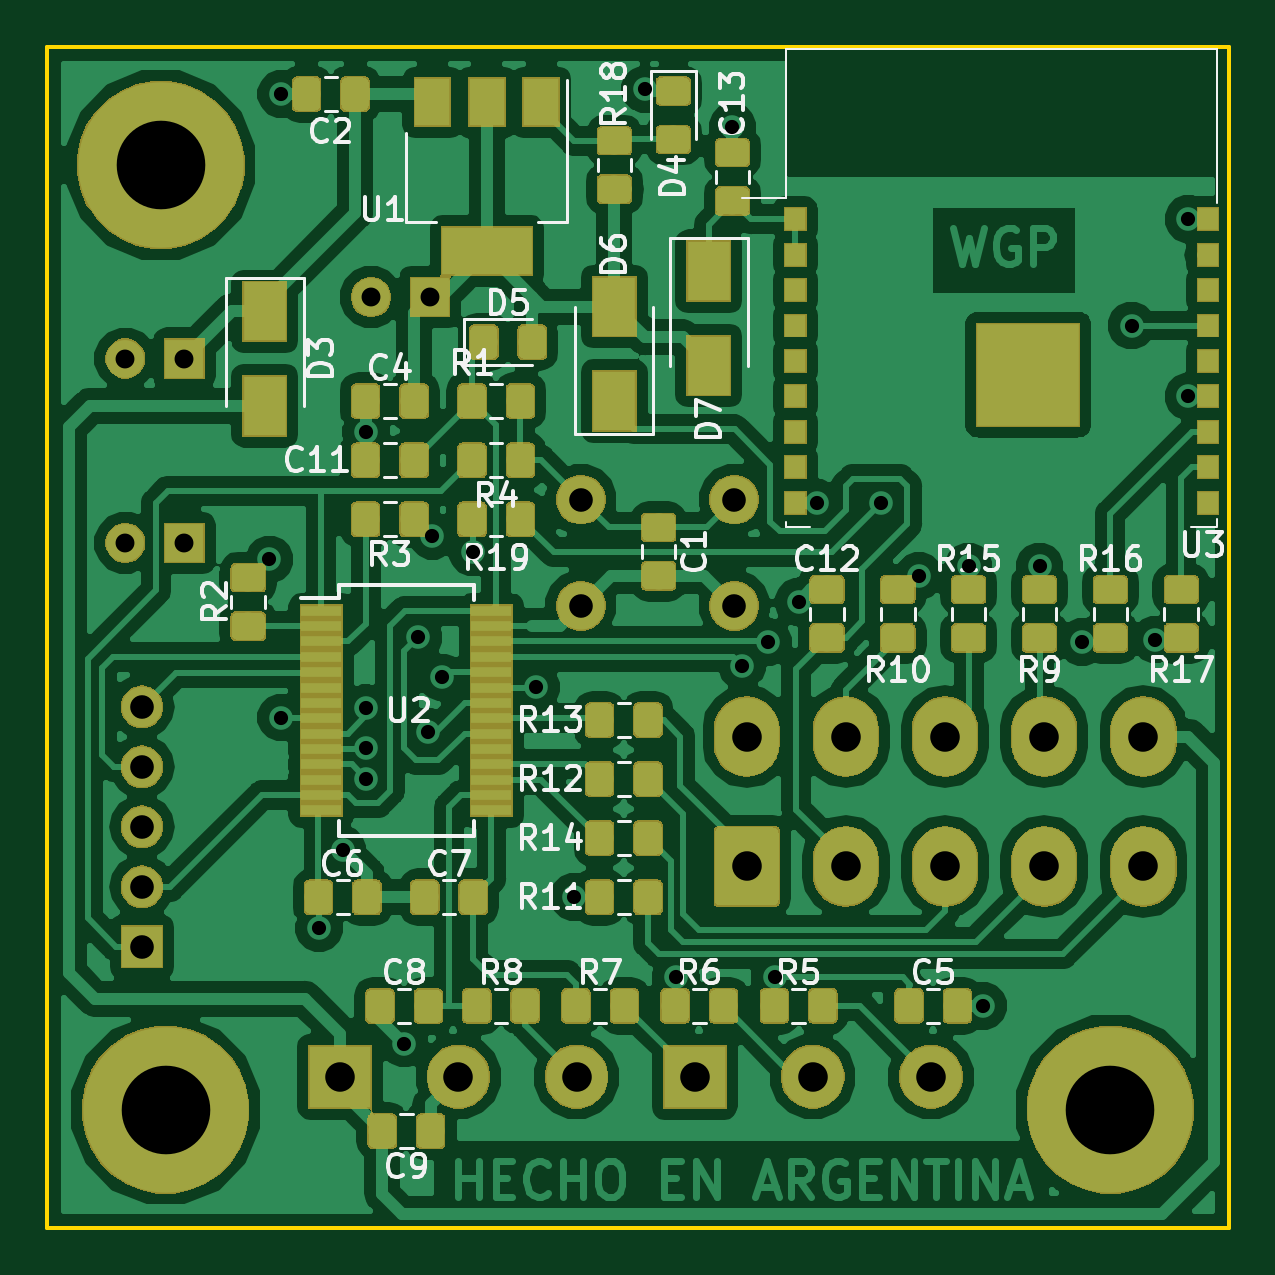
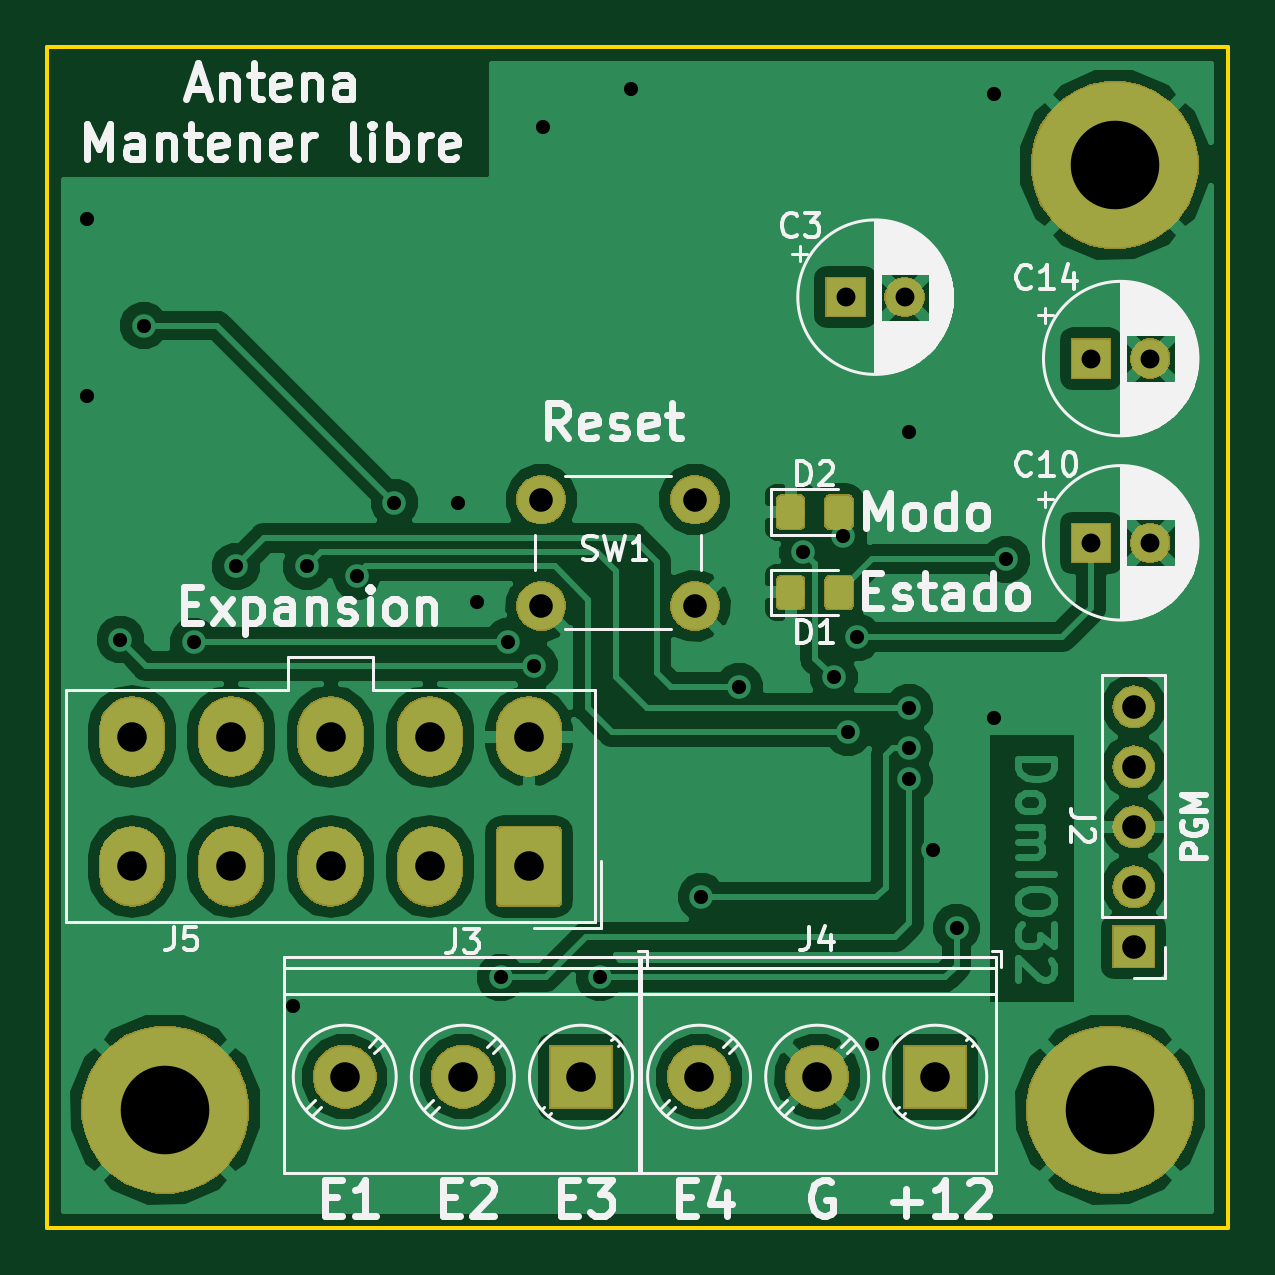
Circuit board: 9 layer files. Board 50.0 x 50.0 mm.
- bottom_copper: DomIO32-B.Cu.gbr (86805 bytes)
- bottom_mask: DomIO32-B.Mask.gbr (42954 bytes)
- bottom_silk: DomIO32-B.SilkS.gbr (48905 bytes)
- outline: DomIO32-Edge.Cuts.gbr (711 bytes)
- top_copper: DomIO32-F.Cu.gbr (273167 bytes)
- top_mask: DomIO32-F.Mask.gbr (109597 bytes)
- top_silk: DomIO32-F.SilkS.gbr (36694 bytes)
- drill: DomIO32-NPTH.drl (144 bytes)
- drill: DomIO32-PTH.drl (1186 bytes)

=== bottom_copper: DomIO32-B.Cu.gbr (86805 bytes, source omitted) ===
=== bottom_mask: DomIO32-B.Mask.gbr (42954 bytes, source omitted) ===
=== bottom_silk: DomIO32-B.SilkS.gbr (48905 bytes, source omitted) ===
=== outline: DomIO32-Edge.Cuts.gbr ===
G04 #@! TF.GenerationSoftware,KiCad,Pcbnew,(5.0.2)-1*
G04 #@! TF.CreationDate,2020-06-06T23:53:00-03:00*
G04 #@! TF.ProjectId,DomIO32,446f6d49-4f33-4322-9e6b-696361645f70,rev?*
G04 #@! TF.SameCoordinates,Original*
G04 #@! TF.FileFunction,Profile,NP*
%FSLAX46Y46*%
G04 Gerber Fmt 4.6, Leading zero omitted, Abs format (unit mm)*
G04 Created by KiCad (PCBNEW (5.0.2)-1) date 6/6/2020 23:53:00*
%MOMM*%
%LPD*%
G01*
G04 APERTURE LIST*
%ADD10C,0.150000*%
G04 APERTURE END LIST*
D10*
X100000000Y-112000000D02*
X100000000Y-62000000D01*
X150000000Y-112000000D02*
X100000000Y-112000000D01*
X150000000Y-62000000D02*
X150000000Y-112000000D01*
X100000000Y-62000000D02*
X150000000Y-62000000D01*
M02*

=== top_copper: DomIO32-F.Cu.gbr (273167 bytes, source omitted) ===
=== top_mask: DomIO32-F.Mask.gbr (109597 bytes, source omitted) ===
=== top_silk: DomIO32-F.SilkS.gbr (36694 bytes, source omitted) ===
=== drill: DomIO32-NPTH.drl ===
M48
;DRILL file {KiCad (5.0.2)-1} date 6/6/2020 23:53:30
;FORMAT={-:-/ absolute / metric / decimal}
FMAT,2
METRIC,TZ
%
G90
G05
T0
M30

=== drill: DomIO32-PTH.drl ===
M48
;DRILL file {KiCad (5.0.2)-1} date 6/6/2020 23:53:30
;FORMAT={-:-/ absolute / metric / decimal}
FMAT,2
METRIC,TZ
T1C0.600
T2C0.800
T3C1.000
T4C1.250
T5C3.750
%
G90
G05
T1
X109.4Y-83.7
X109.9Y-64.
X109.9Y-90.4
X111.5Y-99.3
X112.5Y-96.
X113.5Y-78.3
X113.5Y-90.
X113.5Y-91.7
X113.5Y-93.
X115.1Y-104.2
X115.7Y-87.
X116.1Y-91.
X116.3Y-82.7
X116.7Y-88.7
X118.Y-83.4
X120.7Y-89.1
X122.3Y-98.
X125.3Y-63.8
X126.6Y-101.4
X129.Y-65.4
X129.4Y-88.2
X130.5Y-87.2
X130.8Y-101.4
X131.8Y-85.5
X132.6Y-81.3
X135.3Y-81.3
X136.9Y-84.4
X139.Y-84.
X139.6Y-102.6
X142.Y-84.
X143.8Y-87.2
X145.9Y-73.8
X146.9Y-87.1
X148.3Y-69.3
X148.3Y-76.8
T2
X103.3Y-75.2
X105.8Y-75.2
X103.3Y-83.
X105.8Y-83.
X113.7Y-72.6
X116.2Y-72.6
T3
X104.Y-89.94
X104.Y-92.48
X104.Y-95.02
X104.Y-97.56
X104.Y-100.1
X122.579Y-81.168
X122.579Y-85.668
X129.079Y-81.168
X129.079Y-85.668
T4
X127.4Y-105.6
X132.4Y-105.6
X137.4Y-105.6
X129.6Y-91.2
X129.6Y-96.7
X133.8Y-91.2
X133.8Y-96.7
X138.Y-91.2
X138.Y-96.7
X142.2Y-91.2
X142.2Y-96.7
X146.4Y-91.2
X146.4Y-96.7
X112.4Y-105.6
X117.4Y-105.6
X122.4Y-105.6
T5
X104.8Y-67.
X145.Y-107.
X105.Y-107.
T0
M30
